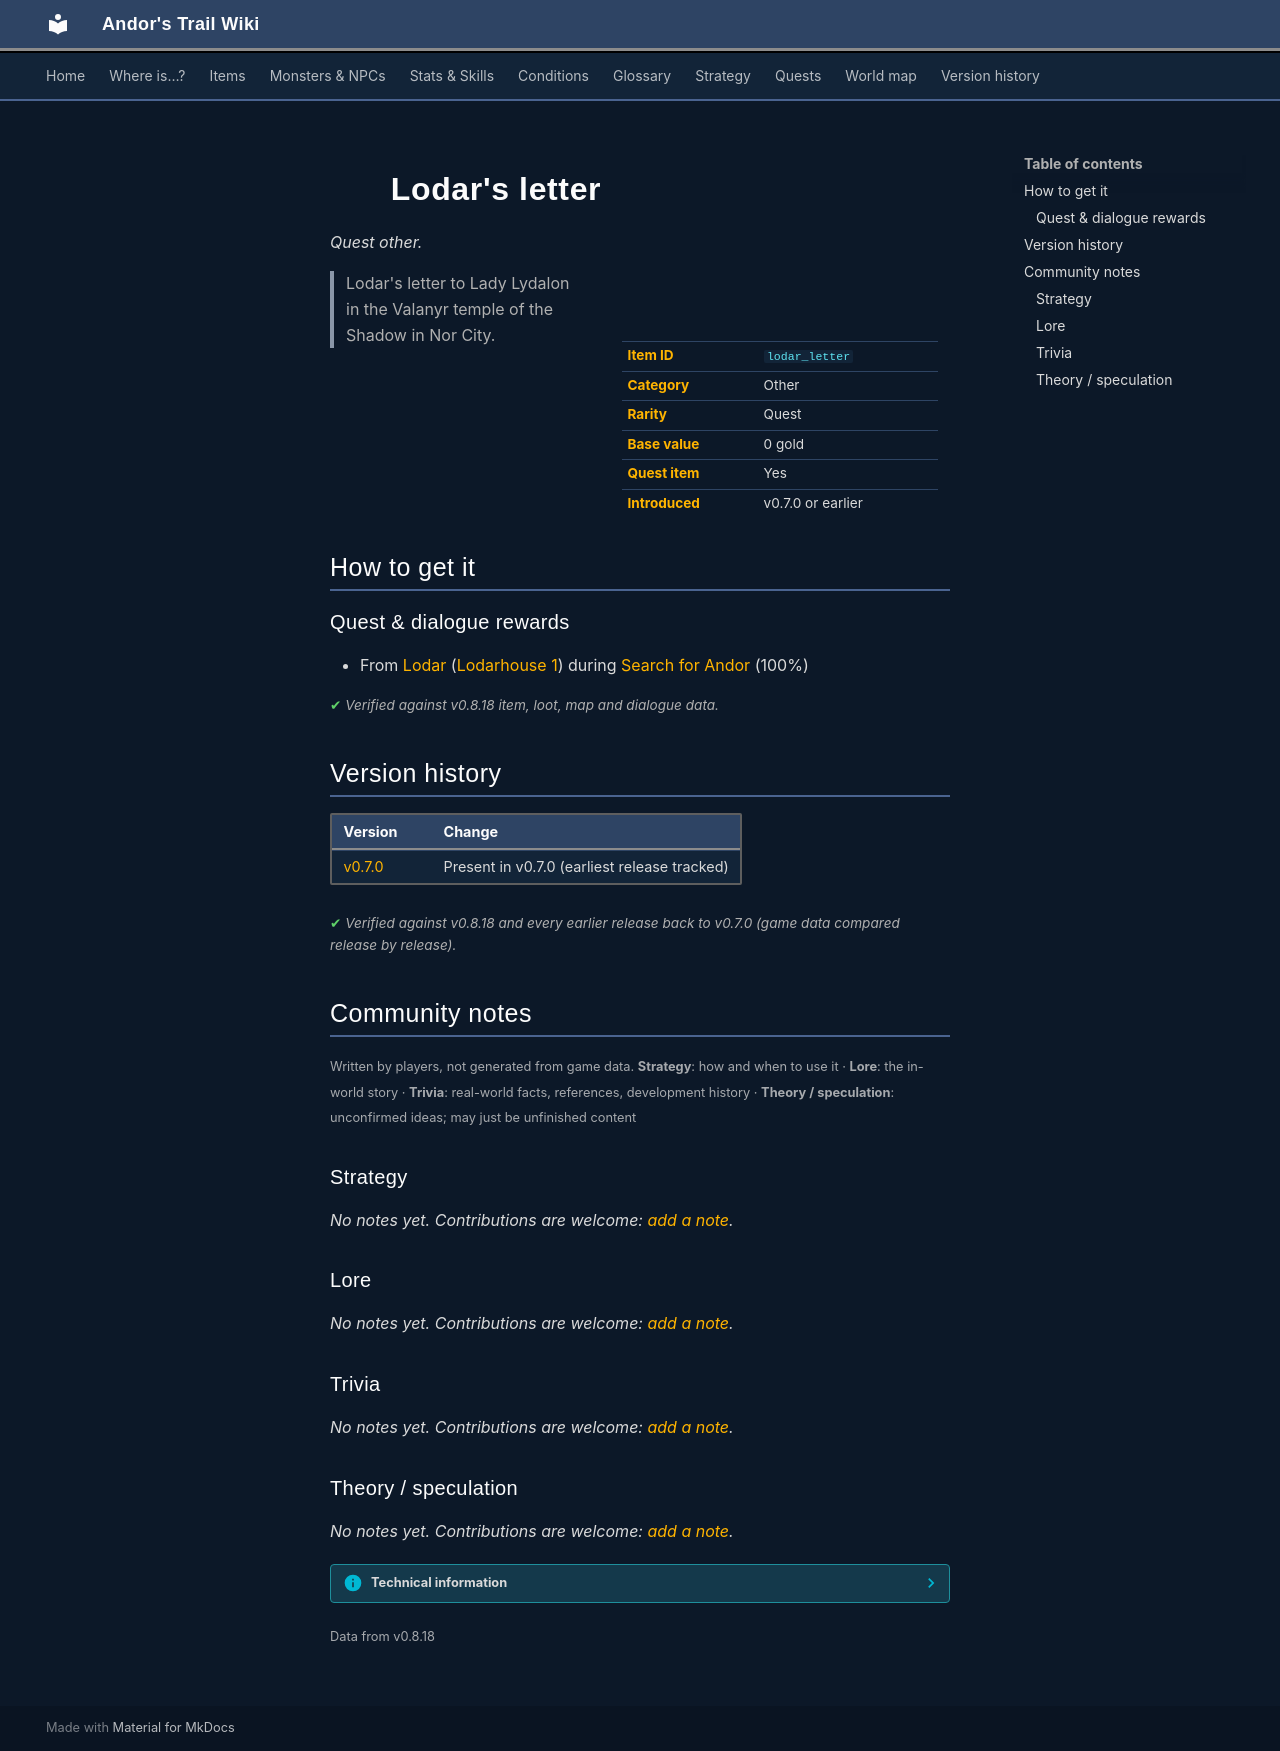

repository: asdfghjkl628/Andor-s-Trail-Wikiiii · page: items/lodar_letter/index.html · generator: mkdocs

---
description: "Lodar's letter is a quest other in Andor's Trail. How to get it: quests and dialogue. Lodar's letter to Lady Lydalon in the Valanyr temple of the Shadow in Nor City."
---

# ![](../assets/icons/items/items_misc_3_60.png){ .sprite } Lodar's letter

*Quest other.*

<div class="infobox" markdown>

<p class="ib-img"><img class="sprite" src="../../assets/icons/items/items_misc_3_60.png" alt=""></p>

| | |
|---|---|
| **Item ID** | `lodar_letter` |
| **Category** | Other |
| **Rarity** | Quest |
| **Base value** | 0 gold |
| **Quest item** | Yes |
| **Introduced** | v0.7.0 or earlier |

</div>

> Lodar's letter to Lady Lydalon in the Valanyr temple of the Shadow in Nor City.

## How to get it

### Quest & dialogue rewards

- From [Lodar](../monsters/lodar.md) ([Lodarhouse 1](../maps/lodarhouse1.md)) during [Search for Andor](../quests/andor.md#stage-72) (100%)


<p class="verified">Verified against v0.8.18 item, loot, map and dialogue data.</p>


## Version history

| Version | Change |
|---|---|
| [v0.7.0](../versions/0.7.0.md) | Present in v0.7.0 (earliest release tracked) |

<p class="verified">Verified against v0.8.18 and every earlier release back to v0.7.0 (game data compared release by release).</p>


## Community notes

<small>Written by players, not generated from game data. **Strategy**: how and when to use it · **Lore**: the in-world story · **Trivia**: real-world facts, references, development history · **Theory / speculation**: unconfirmed ideas; may just be unfinished content</small>

### Strategy

*No notes yet. Contributions are welcome: [add a note](https://github.com/asdfghjkl628/Andor-s-Trail-Wikiiii/new/main/notes/items?filename=lodar_letter.md&value=%23%23%20Strategy%0A%0A%3C%21--%20how%20and%20when%20to%20use%20it%20--%3E%0A%0A%23%23%20Lore%0A%0A%3C%21--%20the%20in-world%20story%20--%3E%0A%0A%23%23%20Trivia%0A%0A%3C%21--%20real-world%20facts%2C%20references%2C%20development%20history%20--%3E%0A%0A%23%23%20Theory%20/%20speculation%0A%0A%3C%21--%20unconfirmed%20ideas%3B%20may%20just%20be%20unfinished%20content%20--%3E%0A).*

### Lore

*No notes yet. Contributions are welcome: [add a note](https://github.com/asdfghjkl628/Andor-s-Trail-Wikiiii/new/main/notes/items?filename=lodar_letter.md&value=%23%23%20Strategy%0A%0A%3C%21--%20how%20and%20when%20to%20use%20it%20--%3E%0A%0A%23%23%20Lore%0A%0A%3C%21--%20the%20in-world%20story%20--%3E%0A%0A%23%23%20Trivia%0A%0A%3C%21--%20real-world%20facts%2C%20references%2C%20development%20history%20--%3E%0A%0A%23%23%20Theory%20/%20speculation%0A%0A%3C%21--%20unconfirmed%20ideas%3B%20may%20just%20be%20unfinished%20content%20--%3E%0A).*

### Trivia

*No notes yet. Contributions are welcome: [add a note](https://github.com/asdfghjkl628/Andor-s-Trail-Wikiiii/new/main/notes/items?filename=lodar_letter.md&value=%23%23%20Strategy%0A%0A%3C%21--%20how%20and%20when%20to%20use%20it%20--%3E%0A%0A%23%23%20Lore%0A%0A%3C%21--%20the%20in-world%20story%20--%3E%0A%0A%23%23%20Trivia%0A%0A%3C%21--%20real-world%20facts%2C%20references%2C%20development%20history%20--%3E%0A%0A%23%23%20Theory%20/%20speculation%0A%0A%3C%21--%20unconfirmed%20ideas%3B%20may%20just%20be%20unfinished%20content%20--%3E%0A).*

### Theory / speculation

*No notes yet. Contributions are welcome: [add a note](https://github.com/asdfghjkl628/Andor-s-Trail-Wikiiii/new/main/notes/items?filename=lodar_letter.md&value=%23%23%20Strategy%0A%0A%3C%21--%20how%20and%20when%20to%20use%20it%20--%3E%0A%0A%23%23%20Lore%0A%0A%3C%21--%20the%20in-world%20story%20--%3E%0A%0A%23%23%20Trivia%0A%0A%3C%21--%20real-world%20facts%2C%20references%2C%20development%20history%20--%3E%0A%0A%23%23%20Theory%20/%20speculation%0A%0A%3C%21--%20unconfirmed%20ideas%3B%20may%20just%20be%20unfinished%20content%20--%3E%0A).*


??? info "Technical information"

    | | |
    |---|---|
    | Item ID | `lodar_letter` |
    | Category ID | `other` |
    | Icon | `items_misc_3:60` |
    | Defined in | `res/raw/itemlist_v070_questitems.json` |
    | Loot tables containing it | `lodar_letter` |

    Raw data:

    ```json
    {
     "id": "lodar_letter",
     "iconID": "items_misc_3:60",
     "name": "Lodar's letter",
     "displaytype": "quest",
     "hasManualPrice": 1,
     "category": "other",
     "description": "Lodar's letter to Lady Lydalon in the Valanyr temple of the Shadow in Nor City."
    }
    ```


<small>Data from v0.8.18</small>
